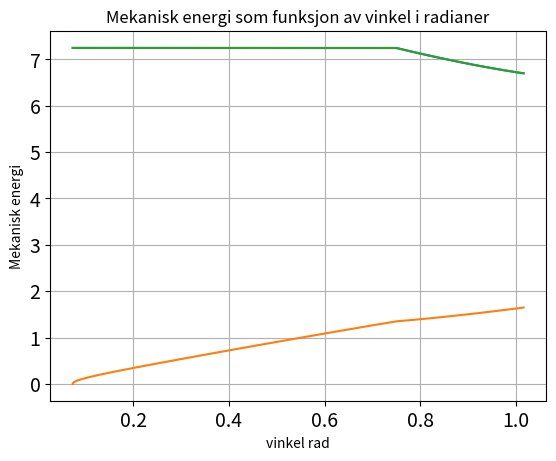

Recreate this plot in Python.
#Generelt om koden
#-----------------#
#Koden gjør en tidsdiskretisering, og bruker Eulers metode til å finne farten og vinkelen iterativt.
#Disse størrelsene blir så brukt til å beregne vinkelhastighet, normalkraften, posisjon, vinkelakselerasjon, og brukes i energibetraktninger.

import numpy as np

#Konstante parametere. 
#Alle størrelser er SI-enheter
g = 9.81 #tyngdeakselerasjon
dt = 0.0001 #Steglengde (holder denne lav for å minimalisere feil i Eulers metode)
r_bane = 0.5 #bane radius
v_start = 0.0001 #Start hastighet (holder denne lav, legemer ble sluppet uten start fart)

#Justerbare parametere
#Alle enheter er SI-enheter
r_objekt = 0.025 #radius på objektet som modelleres (i oppgave 1 settes denne til null, siden objektet kan betraktes som en punktpartikkel)
c = 1/2 #Objektets treghetsmoment konstant (vet ikke formell navn?)
µ_s = 0.6 #Statisk friksjonskoeffisient
µ_k = 0.6 #Kinetisk friksjonskoeffisient
theta_s = 0.073304 #Start vinkel relativ 0 i radianer
m = 1.411 #Objektets masse i kilogram

#Liste over lister 
#-----------------#
#For hver itterasjon/tidssteg koden kjører, vil den generere nye tallverdier for variablene gitt under. 
#For å kunne bruke disse senere, er det hensiktsmessig å lagre dem i lister. Verdiene brukes blant annet til visuell representasjon av data.
#I koden under defineres relevante lister for oppgaven. Det blir også lagt inn initialverdier for de ulike variablene.

Theta = [] #Vinkel langs banen målt relativt null, i radianer
Theta.append(theta_s) #Legger til startvinkelen

V = [] #Hastigheten til massesenteret under bevegelsen
V.append(v_start) #Legger til starthastighet

V_x = [] #Massesenterets fartskomponent i x-retning
V_x.append(v_start*np.cos(theta_s)) # Legger til start fart i x-retning

V_y = [] #Massesenterets fartskomponent i y-retning
V_y.append(-v_start*np.sin(theta_s)) #Legger til start fart i y-retning

W = [] #Vinkelhastigheten til objektet om origo
W.append(v_start/(r_objekt+r_bane)) #Legger til start vinkelhastighet

X = [] #x-posisjon målt relativ origo
X.append((r_objekt + r_bane)*np.sin(theta_s)) #Legger til start x-posisjon

Y = [] #y-posisjon målt relativ origo
Y.append((r_objekt + r_bane)*np.cos(theta_s)) #Legger til start y-posisjon

N = [] #Normalkraft
N.append(m*g*np.cos(theta_s)) #Legger til normalkraften ved start

A_tan_1 = [] #Massesenterets tangentsielle akselerasjon oppgave 1
A_tan_1.append(g*np.sin(theta_s)) #Legger til tangentsiell akselerasjon ved start for oppgave 1

A_tan_2 = [] #Massesenterets tangentsielle akselerasjon oppgave 2
A_tan_2.append((g*np.sin(theta_s))/(c+1)) #Legger til tangentsiell akselerasjon ved start oppgave 2

Tid = [] #tid
Tid.append(dt)

F_max = [] # Maksimal friksjonskraft
F_max.append(µ_s*m*g*np.cos(theta_s)) #Legger til Maksimal friksjonskraft ved start

Alfa = [] #Vinkelakselerasjon
Alfa.append((g*np.sin(theta_s))/(r_objekt+r_bane)) #Legger til vinkelakselerasjon ved start

F_rull = [] #Friksjonskraften under ren rulling
F_rull.append((c*m*g*np.sin(theta_s))/(c+1)) #Legger til friksjonskraft ved start

F_slur = [] #Friksjonskraft under sluring - ingen startverdi

A_tan_slur = [] #Tangtsiell akselerasjon under sluring - ingen startverdi

N_slur = [] #Normalkraft under sluring - ingen startverdi

Potensiell = [] #Potensiell energi
Potensiell.append(m*g*((r_objekt + r_bane)*np.cos(theta_s))) #Legger til potensiell energi ved start

K_trans = [] #Kinetisk energi grunnet translasjon
K_trans.append(m*0.5*v_start**2) #Legger til kinetisk energi grunnet translasjon ved start

K_rot = [] #Kinetisk energi grunnet rotasjon
K_rot.append(0.5*c*m*(v_start)**2) #Legger til kinetisk energi grunnet rotasjon ved start

Mekanisk_E = [] #Meknaisk energi 
Mekanisk_E.append(Potensiell[0] + K_trans[0] + K_rot[0]) #Legger til mekanisk energi ved start

F_work = [] #Arbeid utført av friksjonskraften
F_work.append(0) #I starten er ingen friksjonsarbeid utført - legger til 0 i listen

V_rel = [] #Farten massesenter har relativ underlag under sluring
#Hensiktsmessig å definere denne størrelsen, siden den viser seg å være nyttig i beregninger avfriksjonsarbeidet. 


#---------------------------------#


#Oppgave 1 (Inkludert energibetraktning)

if len(Theta) > 1:
    del Theta[1:], V[1:], V_x[1:], V_y[1:], W[1:], N[1:], X[1:], Y[1:], Tid[1:], A_tan_1[1:], N_slur[1:], A_tan_2[1:], A_tan_slur[1:]
    del Mekanisk_E[1:], Potensiell[1:], K_trans[1:], F_work[1:], K_rot[1:], V_rel[1:], Alfa[1:], F_slur[1:]

#Koden over kjøres for å fjerne alle verdiene i listene, utenom initialverdien. 

i = 0 #Indeks for loop
while N[i] > 0:
    v = V[i] + Tid[0]*A_tan_1[i] #ny fart
    V.append(v)
    w = V[-1]/r_bane #ny vinkelhastighet
    W.append(w)
    theta = Theta[i] + W[-1]*Tid[0] #ny vinkel
    Theta.append(theta)
    n = m*g*(3*np.cos(Theta[-1]) - 2*np.cos(theta_s)) #ny normalkraft
    N.append(n)
    a_tan = g*np.sin(Theta[-1]) #ny tangetsiell akselerasjon
    A_tan_1.append(a_tan)
    v_x = V[i]*np.cos(Theta[-1]) #ny fart x-komponent
    V_x.append(v_x)
    v_y = -V[i]*np.sin(Theta[-1])#ny fart y-komponent
    V_y.append(v_y)
    x = (r_objekt + r_bane)*(np.sin(Theta[-1])) #ny x-posisjon
    X.append(x)
    y = (r_objekt + r_bane)*(np.cos(Theta[-1])) #ny-posisjon
    Y.append(y)
    potensiell = m*g*Y[-1] #ny potensiell energi 
    Potensiell.append(potensiell)
    k_trans = 0.5*m*(V[-1])**2 #ny kinetisk energi translasjon
    K_trans.append(k_trans)
    mekanisk_e = potensiell + k_trans #ny mekanisk energi
    Mekanisk_E.append(mekanisk_e)
    tid = dt*i
    Tid.append(tid)
    i += 1


#---------------------#

#Oppgave 2 (inkludert energibetraktning)

if len(Theta) > 1:
    del Theta[1:], V[1:], V_x[1:], V_y[1:], W[1:], N[1:], X[1:], Y[1:], Tid[1:], A_tan_1[1:], N_slur[1:], A_tan_2[1:], A_tan_slur[1:]
    del Mekanisk_E[1:], Potensiell[1:], K_trans[1:], F_work[1:], K_rot[1:], V_rel[1:], Alfa[1:], F_slur[1:]

#Koden over kjøres for å fjerne alle verdiene i listene, utenom initialverdien. 

i = 0 #Indeks for loop
while N[i] > 0:
    v = V[i] + Tid[0]*A_tan_2[i] #ny fart
    V.append(v)
    w = V[-1]/(r_bane+r_objekt) #ny vinkelhastighet
    W.append(w)
    theta = Theta[i] + W[-1]*Tid[0] #ny vinkel
    Theta.append(theta)
    n = m*g*np.cos(Theta[-1]) + (-2*m*g*(np.cos(theta_s) - np.cos(Theta[-1])))/(1+c) #ny normalkraft
    N.append(n)
    f_max = µ_s*N[-1] #ny max friksjonskraft
    F_max.append(f_max)
    a_tan = (g*np.sin(Theta[-1]))/(c+1)#ny tangetsiell akselerasjon
    A_tan_2.append(a_tan)
    alfa = A_tan_2[-1]/(r_bane+r_objekt) #Ny vinkelakselerasjon
    Alfa.append(alfa)
    v_x = V[i]*np.cos(Theta[-1]) #ny fart x-komponent
    V_x.append(v_x)
    v_y = -V[i]*np.sin(Theta[-1])#ny fart y-komponent
    V_y.append(v_y)
    x = (r_objekt + r_bane)*(np.sin(Theta[-1])) #ny x-posisjon
    X.append(x)
    y = (r_objekt + r_bane)*(np.cos(Theta[-1])) #ny-posisjon
    Y.append(y)
    f_rull = (m*g*c*np.sin(Theta[-1]))/(c + 1)
    F_rull.append(f_rull)
    potensiell = m*g*Y[-1] #ny potensiell energi 
    Potensiell.append(potensiell)
    k_trans = 0.5*m*(V[-1])**2 #ny kinetisk energi translasjon
    K_trans.append(k_trans)
    k_rot = 0.5*c*m*(V[-1])**2 #ny kinetisk energi rotasjon
    K_rot.append(k_rot)
    mekanisk_e = potensiell + k_trans + k_rot #ny mekanisk energi
    Mekanisk_E.append(mekanisk_e)
    tid = dt*i #Ny tid
    Tid.append(tid)
    i += 1

#----------------#

#oppgave 3 (inkludert energibetraktninger)

if len(Theta) > 1:
    del Theta[1:], V[1:], V_x[1:], V_y[1:], W[1:], N[1:], X[1:], Y[1:], Tid[1:], A_tan_1[1:], N_slur[1:], A_tan_2[1:], A_tan_slur[1:]
    del Mekanisk_E[1:], Potensiell[1:], K_trans[1:], F_work[1:], K_rot[1:], V_rel[1:], Alfa[1:], F_slur[1:]

#Koden over kjøres for å fjerne alle verdiene i listene, utenom initialverdien. 

i = 0 #Indeks for loop
while N[-1] > 0:
    v = V[i] + Tid[0]*A_tan_2[i] #ny fart
    V.append(v)
    w = V[-1]/(r_bane+r_objekt) #ny vinkelhastighet
    W.append(w)
    theta = Theta[i] + W[i+1]*Tid[0] #ny vinkel
    Theta.append(theta)
    n = m*g*np.cos(Theta[-1]) + (-2*m*g*(np.cos(theta_s) - np.cos(Theta[-1])))/(1+c) #ny normalkraft
    N.append(n)
    f_max = µ_s*N[-1] #ny max friksjonskraft
    F_max.append(f_max)
    a_tan = (g*np.sin(Theta[-1]))/(c+1)#ny tangetsiell akselerasjon
    A_tan_2.append(a_tan)
    alfa = A_tan_2[-1]/(r_bane+r_objekt) #Ny vinkelakselerasjon
    Alfa.append(alfa)
    v_x = V[-1]*np.cos(Theta[-1]) #ny fart x-komponent
    V_x.append(v_x)
    v_y = -V[-1]*np.sin(Theta[-1])#ny fart y-komponent
    V_y.append(v_y)
    x = (r_objekt + r_bane)*(np.sin(Theta[-1])) #ny x-posisjon
    X.append(x)
    y = (r_objekt + r_bane)*(np.cos(Theta[-1])) #ny-posisjon
    Y.append(y)
    f_rull = (m*g*c*np.sin(Theta[-1]))/(c + 1)
    F_rull.append(f_rull)
    potensiell = m*g*Y[-1] #ny potensiell energi 
    Potensiell.append(potensiell)
    k_trans = 0.5*m*(V[-1])**2 #ny kinetisk energi translasjon
    K_trans.append(k_trans)
    k_rot = 0.5*c*m*(V[-1])**2 #ny kinetisk energi rotasjon
    K_rot.append(k_rot)
    mekanisk_e = potensiell + k_trans + k_rot #ny mekanisk energi
    Mekanisk_E.append(mekanisk_e)
    if f_rull > f_max: #Betingelse for overgang fra ren rulling til sluring
        theta_kritisk = Theta[i]
        k = i #lagrer indexen vi går over fra ren rulling til sluring
        j = 0
        while N[-1] > 0:
            f_slur = µ_k*N[-1] #friksjonskraft sluring
            F_slur.append(f_slur)
            w_rull = W[i+1] + (F_slur[-1]*dt)/(c*m)
            W.append(w_rull)
            a_tan_slur = (g*np.sin(Theta[-1])) - (F_slur[j])/m #tangentsiell akselerasjon sluring
            A_tan_slur.append(a_tan_slur)
            v = V[i] + dt*A_tan_slur[j] #ny fart
            V.append(v)
            v_rel = (V[-1]) - (W[-1]*(r_objekt))
            V_rel.append(v_rel)
            theta_slur = Theta[-1] + (v*dt)/(r_objekt+r_bane)
            Theta.append(theta_slur)
            n_slur = m*g*np.cos(Theta[-1]) - m*(v**2)/(r_bane + r_objekt)
            N.append(n_slur)
            x = (r_objekt + r_bane)*(np.sin(Theta[i+1])) #ny x-posisjon
            X.append(x)
            y = (r_objekt + r_bane)*(np.cos(Theta[i+1])) #ny-posisjon
            Y.append(y)
            f_work = F_slur[-1]*V_rel[-1]*dt + F_work[-1] #arbeid gjort av friksjonskraft
            F_work.append(f_work)
            k_trans = 0.5*m*(V[-1])**2 #Kinetisk energi translasjon
            K_trans.append(k_trans)
            k_rot = 0.5*c*m*(V[-1])**2 #Kinetisk energi rotasjon
            K_rot.append(k_rot)
            potensiell = m*g*Y[-1] #Potensiell energi 
            Potensiell.append(potensiell)
            mekanisk_e = K_trans[-1] + K_rot[-1] + Potensiell[-1] # Mekanisk energi
            Mekanisk_E.append(mekanisk_e)
            tid = dt*i
            Tid.append(tid)
            j += 1
            i += 1
    else:
        tid = dt*i
        Tid.append(tid)
        i += 1


#FIGUR 1 - oppgave 1

import matplotlib.pyplot as plt

plt.figure(1)  # Initialize a new figure - k er figurnummer
plt.plot(Theta, Mekanisk_E), '--r'  #  Plot x-vals and y-vals (listene med x og y verdier)
# - - gir stipla linjer,     r gir rød graf
plt.xlabel('vinkel rad', fontsize=10)  # Add name to x-axis, change fontsize
plt.ylabel('Mekanisk energi', fontsize=10)  # Add name to y-axis, change fontsize
plt.title('Mekanisk energi som funksjon av vinkel i radianer')  # Add title to the figure
plt.xticks(fontsize=14)  # Change fontsize of x-ticks
plt.yticks(fontsize=14)  # Change fontsize of y-ticks
plt.grid()
plt.show()  # Show the figure """


#FIGUR 2 - oppgave 1

import matplotlib.pyplot as plt

plt.figure(1)  # Initialize a new figure - k er figurnummer
plt.plot(Theta, V), '--r'  #  Plot x-vals and y-vals (listene med x og y verdier)
# - - gir stipla linjer,     r gir rød graf
plt.xlabel('vinkel rad', fontsize=10)  # Add name to x-axis, change fontsize
plt.ylabel('fart ms^-1', fontsize=10)  # Add name to y-axis, change fontsize
plt.title('Fart som funksjon av vinkel i radianer')  # Add title to the figure
plt.xticks(fontsize=14)  # Change fontsize of x-ticks
plt.yticks(fontsize=14)  # Change fontsize of y-ticks
plt.grid()
#plt.show()  # Show the figure """


#FIGUR 3 - Oppgave 3

import matplotlib.pyplot as plt

plt.figure(1)  # Initialize a new figure - k er figurnummer
plt.plot(Theta, Mekanisk_E), '--r'  #  Plot x-vals and y-vals (listene med x og y verdier)
# - - gir stipla linjer,     r gir rød graf
plt.xlabel('vinkel rad', fontsize=10)  # Add name to x-axis, change fontsize
plt.ylabel('Mekanisk energi', fontsize=10)  # Add name to y-axis, change fontsize
plt.title('Mekanisk energi som funksjon av vinkel i radianer')  # Add title to the figure
plt.xticks(fontsize=14)  # Change fontsize of x-ticks
plt.yticks(fontsize=14)  # Change fontsize of y-ticks
plt.grid()
plt.show()  # Show the figure """